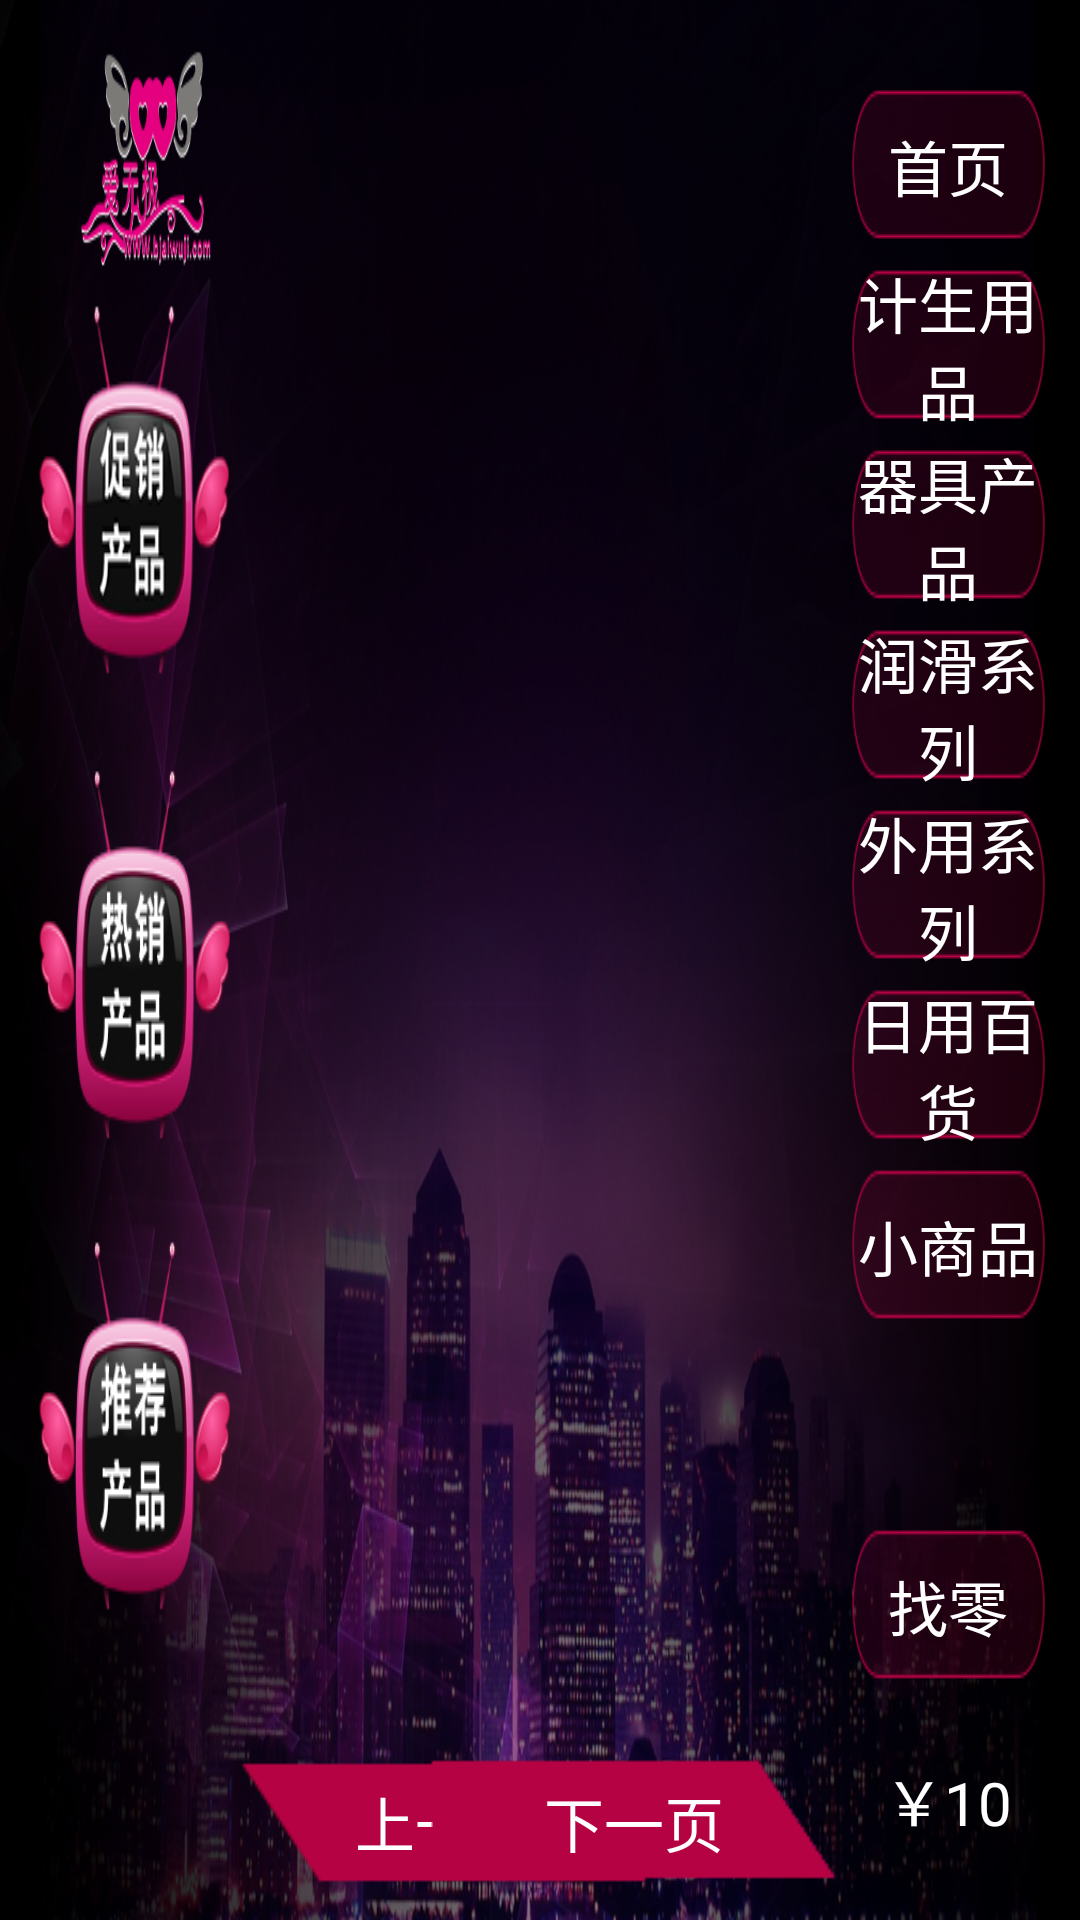

Here is an Android app screen rendered from its layout file. Give the layout XML and the strings, colors and styles it references.
<!-- AndroidManifest.xml: application theme AppTheme -->
<!-- res/layout/main_activity_layout.xml -->
<?xml version="1.0" encoding="utf-8"?>
<FrameLayout xmlns:android="http://schemas.android.com/apk/res/android"
    android:layout_width="match_parent"
    android:layout_height="match_parent">
    

<LinearLayout
    android:layout_width="match_parent"
    android:layout_height="match_parent"
    android:orientation="horizontal"
    android:background="@drawable/bg_2"
    android:padding="10dp" >

    

    <LinearLayout
        android:id="@+id/right_layout"
        android:layout_width="match_parent"
        android:layout_height="match_parent"
        android:layout_weight="2"
        android:gravity="center"
        android:orientation="vertical" >

        <Button
            android:id="@+id/cuxiao"
            style="@style/fenlei_button_style"
            android:background="@drawable/cuxiao_bg" />

        <Button
            android:id="@+id/rexiao"
            style="@style/fenlei_button_style"
            android:background="@drawable/rexiao_bg" />

        <Button
            android:id="@+id/tuijian"
            style="@style/fenlei_button_style"
            android:background="@drawable/tuijian_bg" />
    </LinearLayout>
    
    

    <LinearLayout
        android:layout_width="match_parent"
        android:layout_height="match_parent"
        android:layout_weight="1" >

        <LinearLayout
            android:layout_width="match_parent"
            android:layout_height="match_parent"
            android:orientation="vertical" >

            <LinearLayout
                android:id="@+id/grid_layout"
                android:layout_width="match_parent"
                android:layout_height="match_parent"
                android:orientation="vertical" >

                <LinearLayout
                    android:layout_width="match_parent"
                    android:layout_height="match_parent"
                    android:layout_gravity="center"
                    android:layout_weight="1"
                    android:gravity="center"
                    android:orientation="vertical" >

                    <android.support.v4.view.ViewPager
                        android:id="@+id/myviewpager"
                        android:layout_width="match_parent"
                        android:layout_height="match_parent"
                        android:scaleType="fitXY" />
                </LinearLayout>

                <RelativeLayout
                    android:layout_width="match_parent"
                    android:layout_height="match_parent"
                    android:layout_weight="7" >

                    <Button
                        android:id="@+id/front_page"
                        style="@style/page_button_style"
                        android:background="@drawable/frontpage_btn_selector"
                        android:layout_alignParentBottom="true"
                        android:layout_alignParentLeft="true"
                        android:text="上一页" />

                    <LinearLayout
                        android:id="@+id/point_page"
                        android:layout_width="match_parent"
                        android:layout_height="wrap_content"
                        android:layout_alignBottom="@+id/front_page"
                        android:layout_alignTop="@+id/front_page"
                        android:layout_toLeftOf="@+id/next_page"
                        android:layout_toRightOf="@+id/front_page"
                        android:gravity="center" />

                    <Button
                        android:id="@+id/next_page"
                        style="@style/page_button_style"
                        android:background="@drawable/nextpage_btn_selector"
                        android:layout_alignParentBottom="true"
                        android:layout_alignParentRight="true"
                        android:text="下一页" />
                </RelativeLayout>
            </LinearLayout>
        </LinearLayout>
    </LinearLayout>
    
    

    <LinearLayout
        android:id="@+id/title_layout"
        android:layout_width="match_parent"
        android:layout_height="match_parent"
        android:layout_weight="2"
        android:gravity="center"
        android:orientation="vertical" >

        <Button
            android:id="@+id/shouye"
            style="@style/home_button_style"
            android:text="首页" />

        <Button
            android:id="@+id/jisheng"
            style="@style/home_button_style"
            android:text="计生用品" />

        <Button
            android:id="@+id/qiju"
            style="@style/home_button_style"
            android:text="器具产品" />

        <Button
            android:id="@+id/runhua"
            style="@style/home_button_style"
            android:text="润滑系列" />

        <Button
            android:id="@+id/waiyong"
            style="@style/home_button_style"
            android:text="外用系列" />

        <Button
            android:id="@+id/riyong"
            style="@style/home_button_style"
            android:text="日用百货" />

        <Button
            android:id="@+id/xiaoshangpin"
            style="@style/home_button_style"
            android:text="小商品" />

        <Button
            android:id="@+id/zhaoling"
            android:layout_marginTop="60dp"
            style="@style/home_button_style"
            android:text="找零" />
        <TextView
            android:id="@+id/available_money_text"
            android:layout_marginTop="20dp"
            style="@style/text_style"
            android:text="￥10" />

        
    </LinearLayout>
    

</LinearLayout>
<TextView 
    android:layout_width="wrap_content"
    android:layout_height="wrap_content"
    android:text="	"
    android:textSize="40sp"
    android:padding="40dp"
    android:id="@+id/exit"/>
</FrameLayout>
<!-- resources referenced by this layout -->
<resources>
  <!-- drawable bg_2: png bitmap (drawable, 736884 bytes) -->
  <!-- drawable cuxiao_bg: png bitmap (drawable, 25697 bytes) -->
  <!-- drawable frontpage_btn_selector (drawable) -->
  <?xml version="1.0" encoding="utf-8"?>
  
  <selector xmlns:android="http://schemas.android.com/apk/res/android">
  	<item
  		android:state_pressed="false"
  		android:drawable="@drawable/frontpage_normal">
   	</item>
  	<item
  		android:state_pressed="true"
  		android:drawable="@drawable/frontpage_highlight">
   	</item>
  	<item
  		android:state_window_focused="false"
  		android:drawable="@drawable/frontpage_normal">
   	</item>
  </selector>
  <!-- drawable nextpage_btn_selector (drawable) -->
  <?xml version="1.0" encoding="utf-8"?>
  
  <selector xmlns:android="http://schemas.android.com/apk/res/android">
  	<item
  		android:state_pressed="false"
  		android:drawable="@drawable/nextpage_normal">
   	</item>
  	<item
  		android:state_pressed="true"
  		android:drawable="@drawable/nextpage_highlight">
   	</item>
  	<item
  		android:state_window_focused="false"
  		android:drawable="@drawable/nextpage_normal">
   	</item>
  </selector>
  <!-- drawable rexiao_bg: png bitmap (drawable, 20649 bytes) -->
  <!-- drawable tuijian_bg: png bitmap (drawable, 20569 bytes) -->
  <style name="fenlei_button_style">
          <item name="android:layout_width">wrap_content</item>
          <item name="android:layout_height">wrap_content</item>
      </style>
  <style name="home_button_style">
          <item name="android:textSize">20dp</item>
          <item name="android:textColor">#ffffff</item>
          <item name="android:layout_width">wrap_content</item>
          <item name="android:layout_height">wrap_content</item>
          <item name="android:background">@drawable/home_btn_selector</item>
      </style>
  <style name="page_button_style">
          <item name="android:textSize">20dp</item>
          <item name="android:textColor">#ffffff</item>
          <item name="android:layout_width">wrap_content</item>
          <item name="android:layout_height">wrap_content</item>
      </style>
  <style name="text_style">
          <item name="android:textSize">20dp</item>
          <item name="android:textColor">#ffffff</item>
          <item name="android:layout_width">wrap_content</item>
          <item name="android:layout_height">wrap_content</item>
      </style>
  <style name="AppTheme" parent="AppBaseTheme">
          
      </style>
  <!-- drawable frontpage_normal: png bitmap (drawable, 1523 bytes) -->
  <!-- drawable frontpage_highlight: png bitmap (drawable, 3295 bytes) -->
  <!-- drawable nextpage_normal: png bitmap (drawable, 3198 bytes) -->
  <!-- drawable nextpage_highlight: png bitmap (drawable, 1477 bytes) -->
  <!-- drawable home_btn_selector (drawable) -->
  <?xml version="1.0" encoding="utf-8"?>
  
  <selector xmlns:android="http://schemas.android.com/apk/res/android">
  	<item
  		android:state_pressed="false"
  		android:drawable="@drawable/button_1_normal">
   	</item>
  	<item
  		android:state_pressed="true"
  		android:drawable="@drawable/button_1_highlight">
   	</item>
  	<item
  		android:state_window_focused="false"
  		android:drawable="@drawable/button_1_normal">
   	</item>
  </selector>
  <style name="AppBaseTheme" parent="android:Theme.Light">
          
      </style>
  <!-- drawable button_1_normal: png bitmap (drawable, 2276 bytes) -->
  <!-- drawable button_1_highlight: png bitmap (drawable, 3347 bytes) -->
</resources>
